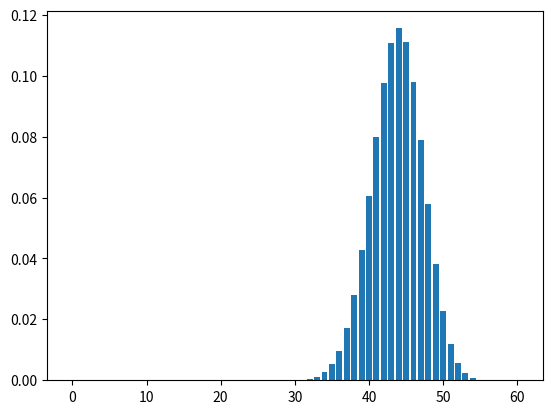

This figure's Python source:
from scipy.stats import binom
import matplotlib.pyplot as plt

# Approximated parameters
n = 60
p = 0.73
x_values = list(range(n + 1))

mean, var = binom.stats(n, p)

dist = [binom.pmf(x, n, p) for x in x_values]

print("x\tP(X = x)")
for i in range(n + 1):
    print(str(x_values[i]) + "\t" + str(dist[i]))

print("mean = " + str(mean))
print("variance = " + str(var))

plt.bar(x_values, dist)
plt.show()
